Labelled photos from "classify_dataset", an image-classification folder in wenjuanLiu518/Durian_Leaf_Disease. The possible labels are: algal leaf spot, leaf blight, leaf spot, no disease.

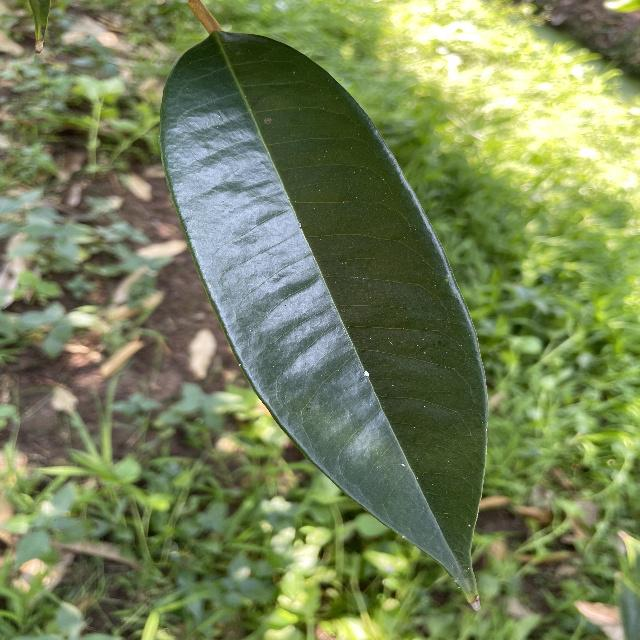
Label: no disease

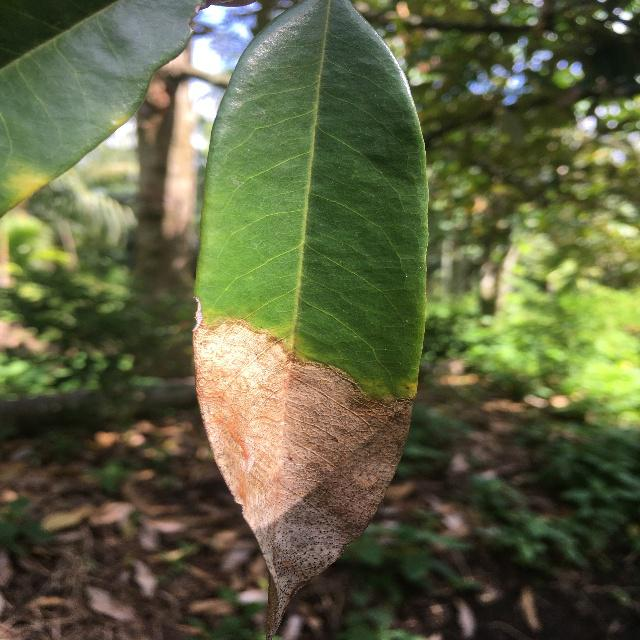
Label: leaf blight

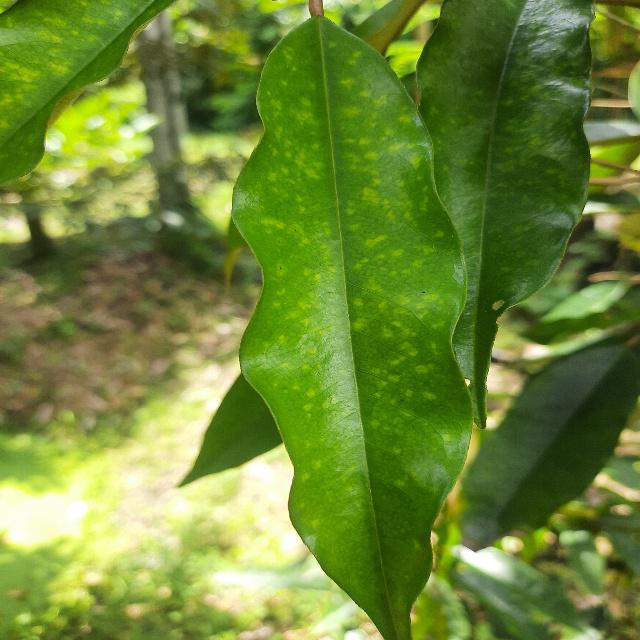
Label: leaf spot

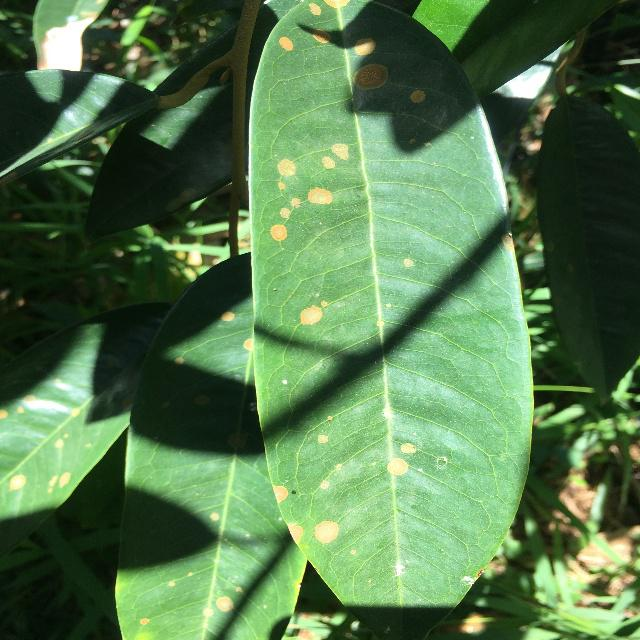
Label: algal leaf spot

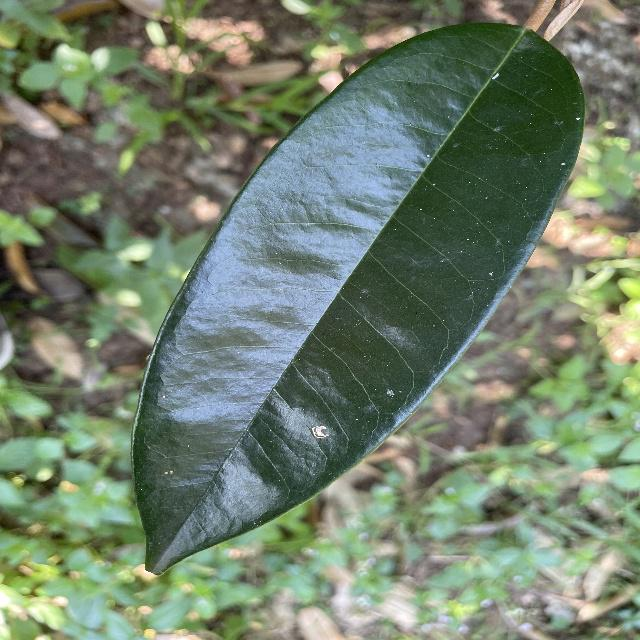
Label: no disease

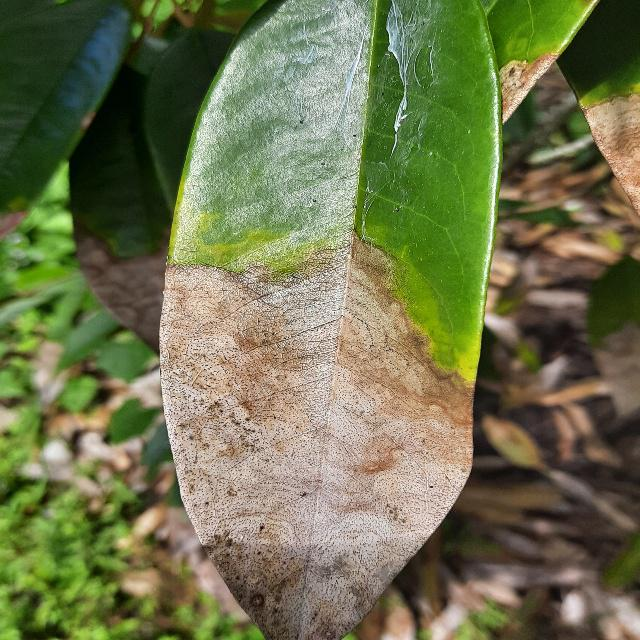
Label: leaf blight
